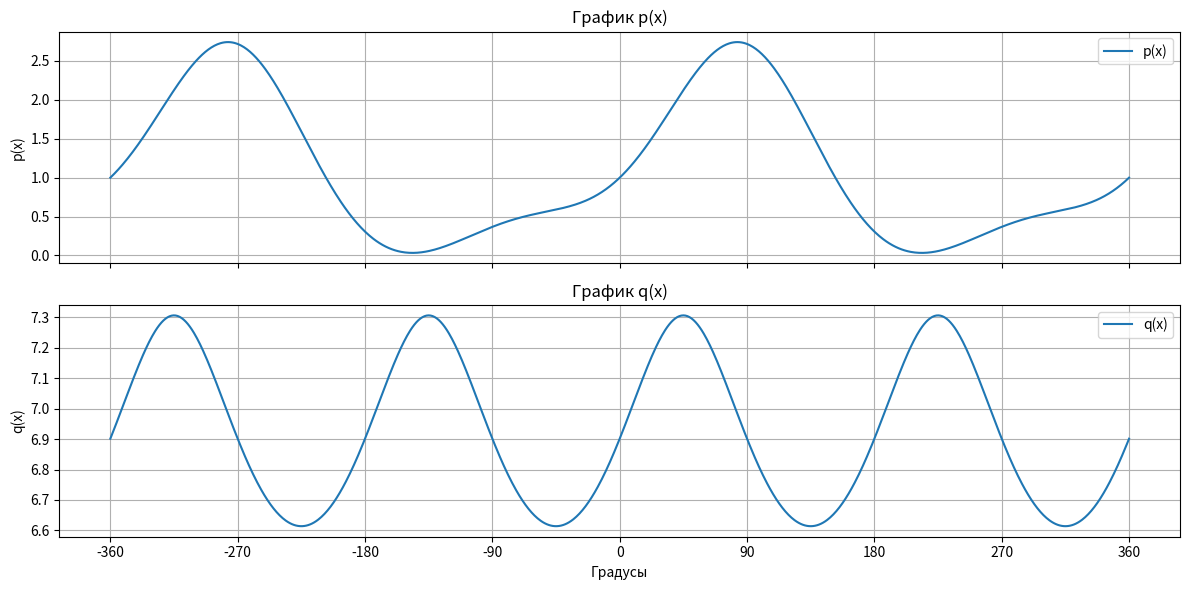

Here is the Python script that generated this plot: (Note: this script raises an exception after producing the figure.)
import matplotlib.pyplot as plt
import numpy as np

x_deg = np.linspace(-360, 360, 1000)

x_rad = np.deg2rad(x_deg)

arg_p = np.maximum(np.sin(0.5 * x_rad)**2, 1e-10)
p = np.exp(np.sin(x_rad)) + np.log(np.sin(0.5 * x_rad)**2 + 1) * np.cos(x_rad)
q = -np.log((np.sin(x_rad) - np.cos(x_rad))**2 + 2) + 8

fig, (ax1, ax2) = plt.subplots(2, 1, figsize=(12, 6),sharex=True)


ax1.plot(x_deg,p,label='p(x)')
ax1.set_title('График p(x)')
ax1.set_ylabel('p(x)')
ax1.grid(True)
ax1.legend()

ax2.plot(x_deg,q,label='q(x)')
ax2.set_title('График q(x)')
ax2.set_xlabel('Градусы')
ax2.set_ylabel('q(x)')
ax2.grid(True)
ax2.legend()

ax2.set_xticks(np.arange(-360, 361, 90))

plt.tight_layout()
plt.savefig('part1_matplotlib/img/task1.png')
plt.show()
